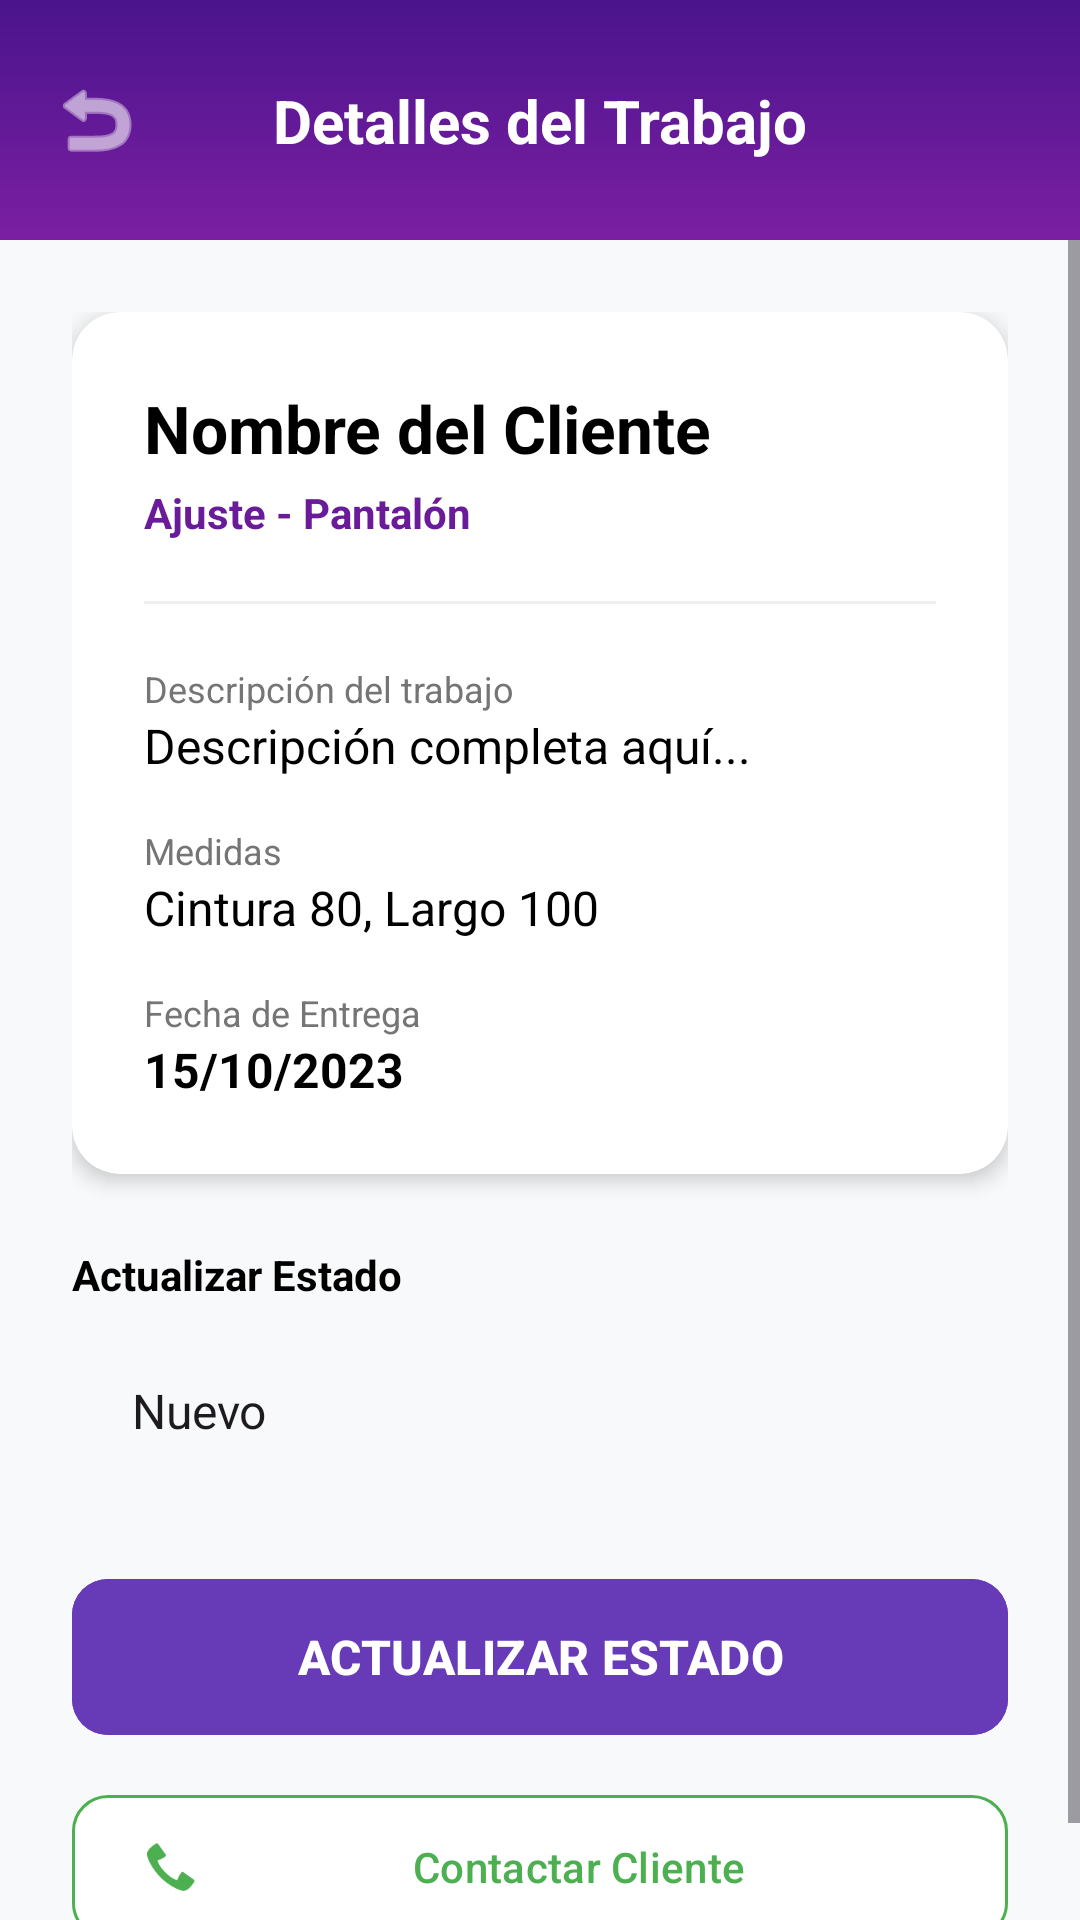

Layout XML and referenced resources for this Android screen:
<!-- AndroidManifest.xml: application theme Theme.CrearTicket -->
<!-- res/layout/activity_detalles_ticket.xml -->
<?xml version="1.0" encoding="utf-8"?>
<androidx.constraintlayout.widget.ConstraintLayout xmlns:android="http://schemas.android.com/apk/res/android"
    xmlns:app="http://schemas.android.com/apk/res-auto"
    android:layout_width="match_parent"
    android:layout_height="match_parent"
    android:background="#F8F9FA">

    <View
        android:id="@+id/topBar"
        android:layout_width="match_parent"
        android:layout_height="80dp"
        android:background="@drawable/main_gradient_bg"
        app:layout_constraintTop_toTopOf="parent" />

    <ImageButton
        android:id="@+id/btnBack"
        android:layout_width="48dp"
        android:layout_height="48dp"
        android:layout_marginStart="8dp"
        android:background="?attr/selectableItemBackgroundBorderless"
        android:src="@android:drawable/ic_menu_revert"
        app:layout_constraintBottom_toBottomOf="@id/topBar"
        app:layout_constraintStart_toStartOf="parent"
        app:layout_constraintTop_toTopOf="@id/topBar"
        app:tint="@color/white" />

    <TextView
        android:layout_width="wrap_content"
        android:layout_height="wrap_content"
        android:text="Detalles del Trabajo"
        android:textColor="@color/white"
        android:textSize="20sp"
        android:textStyle="bold"
        app:layout_constraintBottom_toBottomOf="@id/topBar"
        app:layout_constraintEnd_toEndOf="parent"
        app:layout_constraintStart_toStartOf="parent"
        app:layout_constraintTop_toTopOf="@id/topBar" />

    <ScrollView
        android:layout_width="match_parent"
        android:layout_height="0dp"
        app:layout_constraintBottom_toBottomOf="parent"
        app:layout_constraintTop_toBottomOf="@id/topBar">

        <LinearLayout
            android:layout_width="match_parent"
            android:layout_height="wrap_content"
            android:orientation="vertical"
            android:padding="24dp">

            <androidx.cardview.widget.CardView
                android:layout_width="match_parent"
                android:layout_height="wrap_content"
                app:cardCornerRadius="16dp"
                app:cardElevation="4dp">

                <LinearLayout
                    android:layout_width="match_parent"
                    android:layout_height="wrap_content"
                    android:orientation="vertical"
                    android:padding="24dp">

                    <TextView
                        android:id="@+id/tvTicketDetailClient"
                        android:layout_width="match_parent"
                        android:layout_height="wrap_content"
                        android:text="Nombre del Cliente"
                        android:textColor="@color/black"
                        android:textSize="22sp"
                        android:textStyle="bold" />

                    <TextView
                        android:id="@+id/tvTicketDetailType"
                        android:layout_width="match_parent"
                        android:layout_height="wrap_content"
                        android:layout_marginTop="4dp"
                        android:text="Ajuste - Pantalón"
                        android:textColor="@color/purple_main"
                        android:textStyle="bold" />

                    <View
                        android:layout_width="match_parent"
                        android:layout_height="1dp"
                        android:layout_marginVertical="20dp"
                        android:background="@color/gray_divider" />

                    <TextView
                        android:layout_width="wrap_content"
                        android:layout_height="wrap_content"
                        android:text="Descripción del trabajo"
                        android:textColor="@color/gray_text"
                        android:textSize="12sp" />

                    <TextView
                        android:id="@+id/tvTicketDetailDesc"
                        android:layout_width="match_parent"
                        android:layout_height="wrap_content"
                        android:layout_marginBottom="16dp"
                        android:text="Descripción completa aquí..."
                        android:textColor="@color/black"
                        android:textSize="16sp" />

                    <TextView
                        android:layout_width="wrap_content"
                        android:layout_height="wrap_content"
                        android:text="Medidas"
                        android:textColor="@color/gray_text"
                        android:textSize="12sp" />

                    <TextView
                        android:id="@+id/tvTicketDetailMeasures"
                        android:layout_width="match_parent"
                        android:layout_height="wrap_content"
                        android:layout_marginBottom="16dp"
                        android:text="Cintura 80, Largo 100"
                        android:textColor="@color/black"
                        android:textSize="16sp" />

                    <TextView
                        android:layout_width="wrap_content"
                        android:layout_height="wrap_content"
                        android:text="Fecha de Entrega"
                        android:textColor="@color/gray_text"
                        android:textSize="12sp" />

                    <TextView
                        android:id="@+id/tvTicketDetailDate"
                        android:layout_width="match_parent"
                        android:layout_height="wrap_content"
                        android:text="15/10/2023"
                        android:textColor="@color/black"
                        android:textSize="16sp"
                        android:textStyle="bold" />

                </LinearLayout>
            </androidx.cardview.widget.CardView>

            <TextView
                android:layout_width="wrap_content"
                android:layout_height="wrap_content"
                android:layout_marginTop="24dp"
                android:layout_marginBottom="8dp"
                android:text="Actualizar Estado"
                android:textColor="@color/black"
                android:textStyle="bold" />

            <Spinner
                android:id="@+id/spinnerStatus"
                android:layout_width="match_parent"
                android:layout_height="56dp"
                android:background="@drawable/input_rounded"
                android:entries="@array/estados_ticket_sastre"
                android:paddingStart="12dp" />

            <com.google.android.material.button.MaterialButton
                android:id="@+id/btnUpdateStatus"
                android:layout_width="match_parent"
                android:layout_height="60dp"
                android:layout_marginTop="24dp"
                android:text="ACTUALIZAR ESTADO"
                android:textSize="16sp"
                android:textStyle="bold"
                android:backgroundTint="@color/purple_button"
                app:cornerRadius="12dp" />

            <com.google.android.material.button.MaterialButton
                android:id="@+id/btnCallClientFromTicket"
                android:layout_width="match_parent"
                android:layout_height="56dp"
                android:layout_marginTop="12dp"
                android:text="Contactar Cliente"
                android:textAllCaps="false"
                android:textColor="#4CAF50"
                app:backgroundTint="@color/white"
                app:cornerRadius="12dp"
                app:strokeColor="#4CAF50"
                app:strokeWidth="1dp"
                app:icon="@android:drawable/stat_sys_phone_call"
                app:iconTint="#4CAF50"/>

        </LinearLayout>
    </ScrollView>

    <ProgressBar
        android:id="@+id/progressBar"
        android:layout_width="wrap_content"
        android:layout_height="wrap_content"
        android:visibility="gone"
        app:layout_constraintBottom_toBottomOf="parent"
        app:layout_constraintEnd_toEndOf="parent"
        app:layout_constraintStart_toStartOf="parent"
        app:layout_constraintTop_toTopOf="parent" />

</androidx.constraintlayout.widget.ConstraintLayout>
<!-- resources referenced by this layout -->
<resources>
  <string-array name="estados_ticket_sastre">
          <item>Nuevo</item>
          <item>Pendiente</item>
          <item>Falta material</item>
          <item>Cancelado</item>
          <item>Terminado</item>
      </string-array>
  <color name="black">#FF000000</color>
  <color name="gray_divider">#EEEEEE</color>
  <color name="gray_text">#757575</color>
  <color name="purple_button">#673AB7</color>
  <color name="purple_main">#6A1B9A</color>
  <color name="white">#FFFFFFFF</color>
  <!-- drawable main_gradient_bg (drawable) -->
  <?xml version="1.0" encoding="utf-8"?>
  <shape xmlns:android="http://schemas.android.com/apk/res/android">
      <gradient
          android:startColor="#4A148C"
          android:endColor="#7B1FA2"
          android:angle="270" />
  </shape>
  <style name="Theme.CrearTicket" parent="Base.Theme.CrearTicket" />
  <style name="Base.Theme.CrearTicket" parent="Theme.Material3.DayNight.NoActionBar">
          
          <item name="colorPrimary">@color/purple_main</item>
          <item name="colorPrimaryVariant">@color/purple_dark</item>
          <item name="colorOnPrimary">@color/white</item>
  
          
          <item name="colorSecondary">@color/purple_button</item>
          <item name="colorOnSecondary">@color/white</item>
  
          
          <item name="android:windowBackground">@color/gray_light</item>
          <item name="android:statusBarColor">@color/purple_main</item>
  
          
          <item name="colorSurface">@color/white</item>
      </style>
  <color name="purple_dark">#4A148C</color>
  <color name="gray_light">#F5F5F5</color>
</resources>
